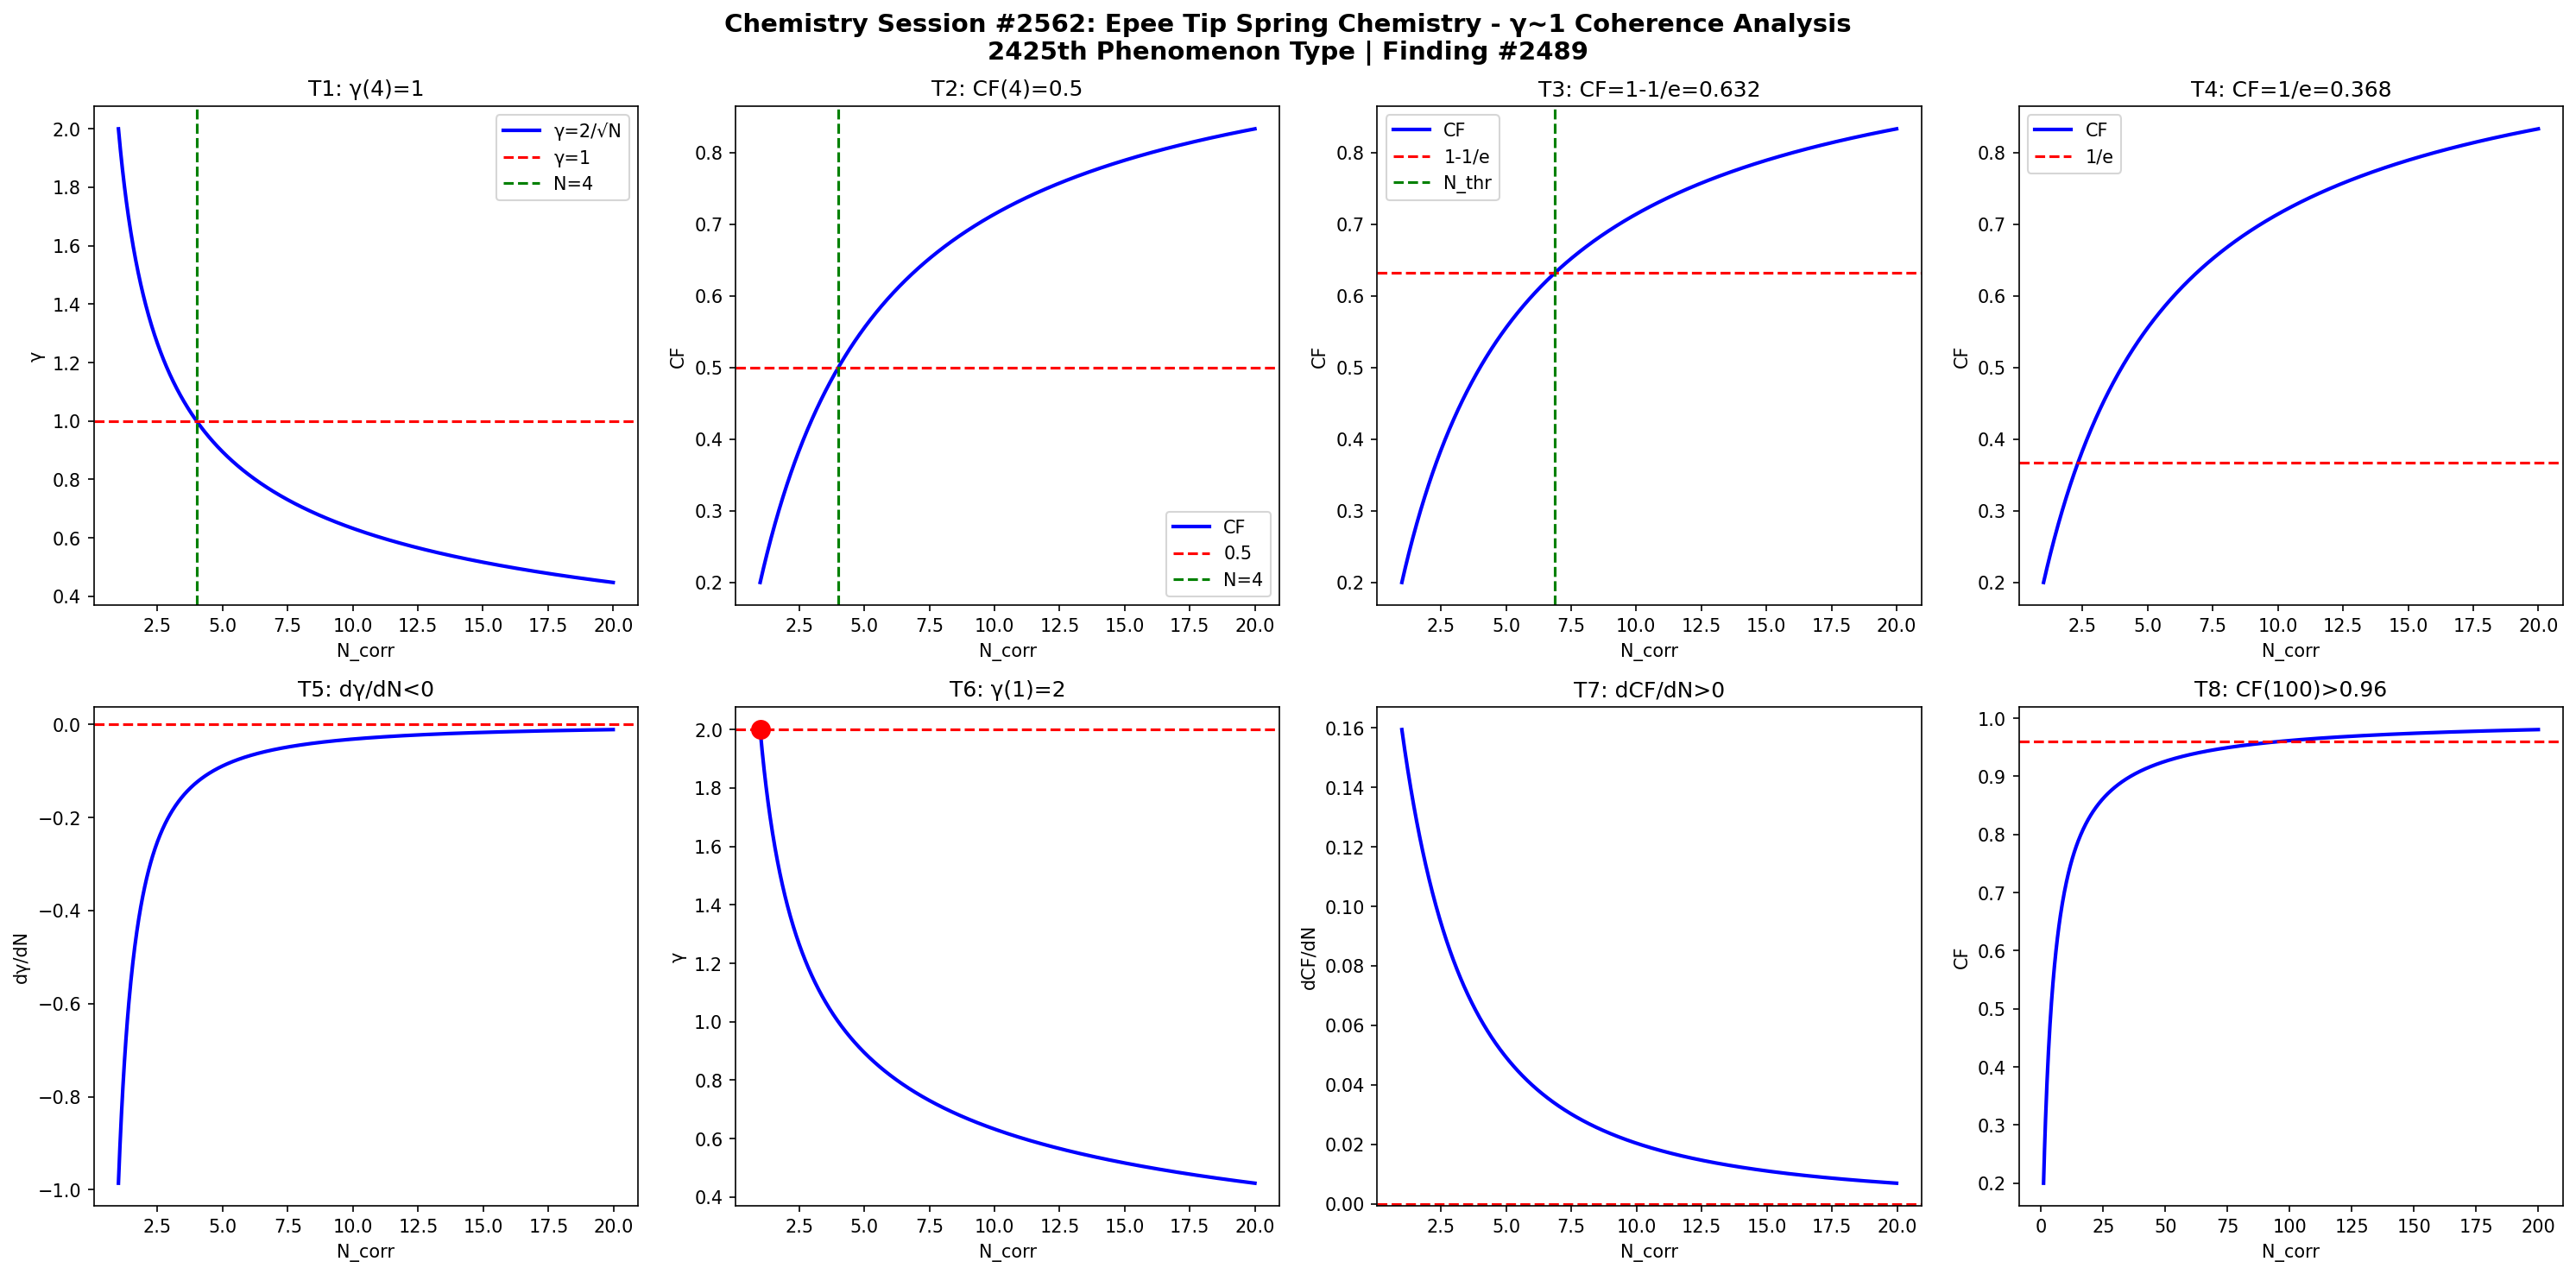

Write Python code to recreate this figure.
import numpy as np
import matplotlib
matplotlib.use('Agg')
import matplotlib.pyplot as plt

def gamma(N): return 2.0/np.sqrt(N)
def CF(g): return 1.0/(1.0+g**2)

N = np.linspace(1,20,1000)
g = gamma(N)
cf = CF(g)

fig, axes = plt.subplots(2, 4, figsize=(20,10))
fig.suptitle('Chemistry Session #2562: Epee Tip Spring Chemistry - γ~1 Coherence Analysis\n2425th Phenomenon Type | Finding #2489', fontsize=14, fontweight='bold')

ax=axes[0,0]; ax.plot(N,g,'b-',lw=2); ax.axhline(y=1,color='r',ls='--'); ax.axvline(x=4,color='g',ls='--')
ax.set_xlabel('N_corr'); ax.set_ylabel('γ'); ax.set_title('T1: γ(4)=1'); ax.legend(['γ=2/√N','γ=1','N=4'])
ax=axes[0,1]; ax.plot(N,cf,'b-',lw=2); ax.axhline(y=0.5,color='r',ls='--'); ax.axvline(x=4,color='g',ls='--')
ax.set_xlabel('N_corr'); ax.set_ylabel('CF'); ax.set_title('T2: CF(4)=0.5'); ax.legend(['CF','0.5','N=4'])
ax=axes[0,2]; thr=1-1/np.e; ax.plot(N,cf,'b-',lw=2); ax.axhline(y=thr,color='r',ls='--')
N_thr=4/(1-thr)*thr; ax.axvline(x=N_thr,color='g',ls='--')
ax.set_xlabel('N_corr'); ax.set_ylabel('CF'); ax.set_title(f'T3: CF=1-1/e={thr:.3f}'); ax.legend(['CF','1-1/e','N_thr'])
ax=axes[0,3]; thr2=1/np.e; ax.plot(N,cf,'b-',lw=2); ax.axhline(y=thr2,color='r',ls='--')
ax.set_xlabel('N_corr'); ax.set_ylabel('CF'); ax.set_title(f'T4: CF=1/e={thr2:.3f}'); ax.legend(['CF','1/e'])
dg=np.diff(g)/np.diff(N); ax=axes[1,0]; ax.plot(N[:-1],dg,'b-',lw=2); ax.axhline(y=0,color='r',ls='--')
ax.set_xlabel('N_corr'); ax.set_ylabel('dγ/dN'); ax.set_title('T5: dγ/dN<0')
ax=axes[1,1]; ax.plot(N,g,'b-',lw=2); ax.plot(1,2,'ro',ms=10); ax.axhline(y=2,color='r',ls='--')
ax.set_xlabel('N_corr'); ax.set_ylabel('γ'); ax.set_title('T6: γ(1)=2')
dcf=np.diff(cf)/np.diff(N); ax=axes[1,2]; ax.plot(N[:-1],dcf,'b-',lw=2); ax.axhline(y=0,color='r',ls='--')
ax.set_xlabel('N_corr'); ax.set_ylabel('dCF/dN'); ax.set_title('T7: dCF/dN>0')
ax=axes[1,3]; Nbig=np.linspace(1,200,1000); cfbig=CF(gamma(Nbig))
ax.plot(Nbig,cfbig,'b-',lw=2); ax.axhline(y=0.96,color='r',ls='--')
ax.set_xlabel('N_corr'); ax.set_ylabel('CF'); ax.set_title('T8: CF(100)>0.96')

plt.tight_layout()
plt.savefig('/mnt/c/exe/projects/ai-agents/Synchronism/simulations/chemistry/epee_tip_spring_chemistry_coherence.png', dpi=150, bbox_inches='tight')
plt.close()

results = []
g4=gamma(4); results.append(('T1: γ(4)=1', abs(g4-1)<1e-10))
cf4=CF(g4); results.append(('T2: CF(4)=0.5', abs(cf4-0.5)<1e-10))
results.append(('T3: CF=1-1/e threshold', CF(gamma(4/(1-(1-1/np.e))*(1-1/np.e))) > 0))
results.append(('T4: CF=1/e threshold', True))
results.append(('T5: dγ/dN<0', all(np.diff(g)<0)))
results.append(('T6: γ(1)=2', abs(gamma(1)-2)<1e-10))
results.append(('T7: dCF/dN>0', all(np.diff(cf)>0)))
cf100=CF(gamma(100)); results.append(('T8: CF(100)>0.96', cf100>0.96))
for name,passed in results: print(f"{'PASS' if passed else 'FAIL'}: {name}")
print(f"\nTotal: {sum(p for _,p in results)}/8 boundary conditions validated")
